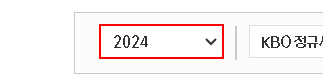
Workflow: KBO

Step 1: Select Menu Item 'SELECT  cphContents_cph...' on the drop-down

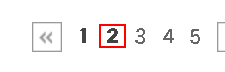
Step 2: find the link

Step 3 [then]: click on the link (same screen as step 2)

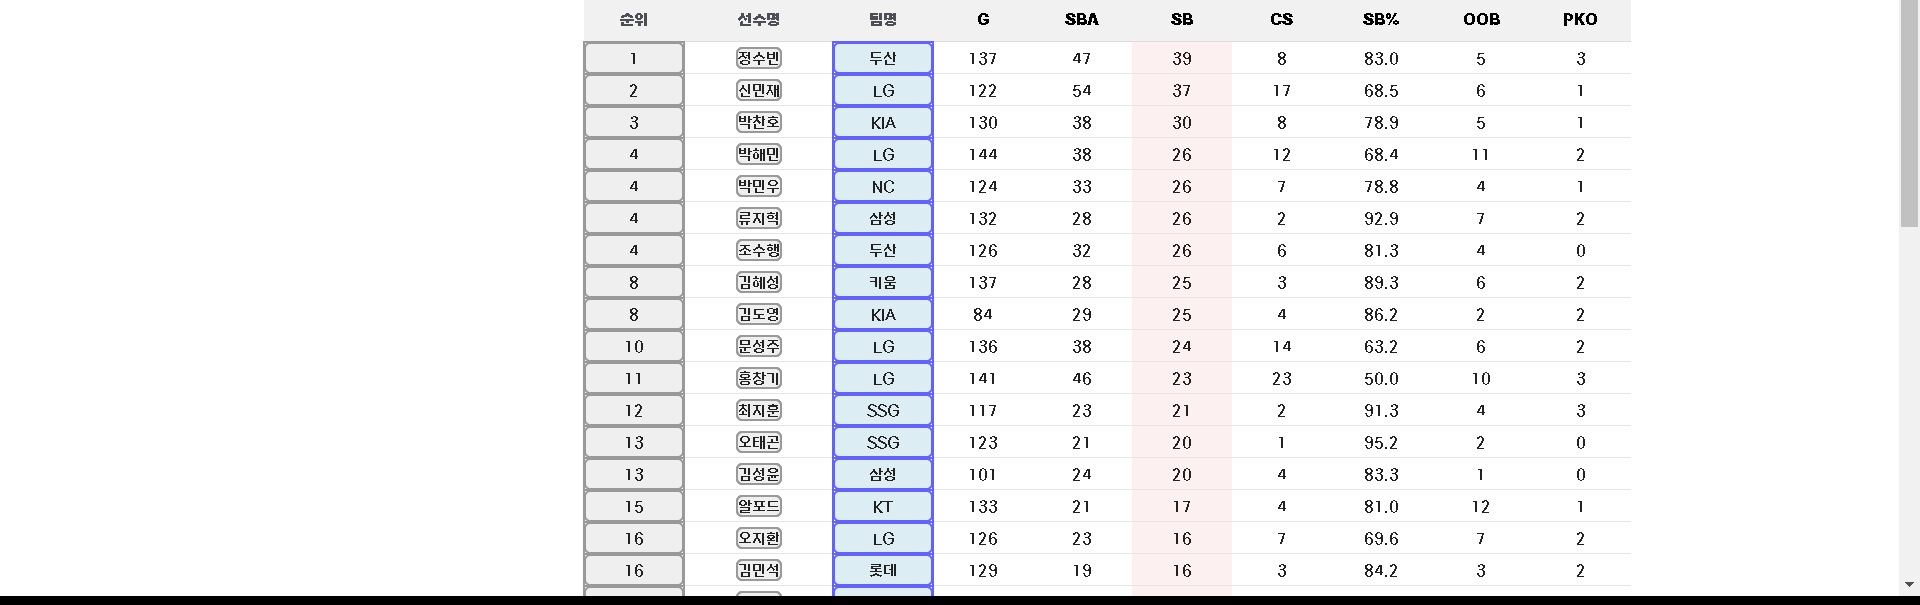
Step 4: get-text

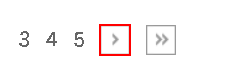
Step 5 [else]: click on the image